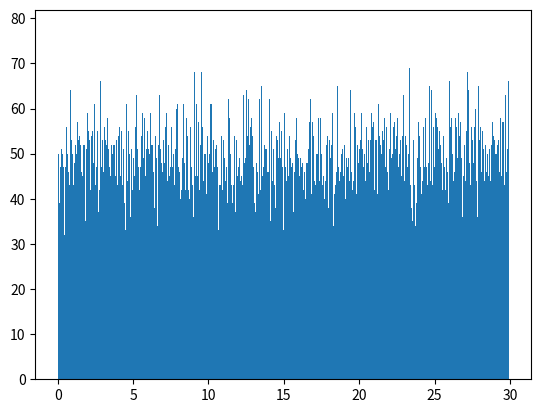
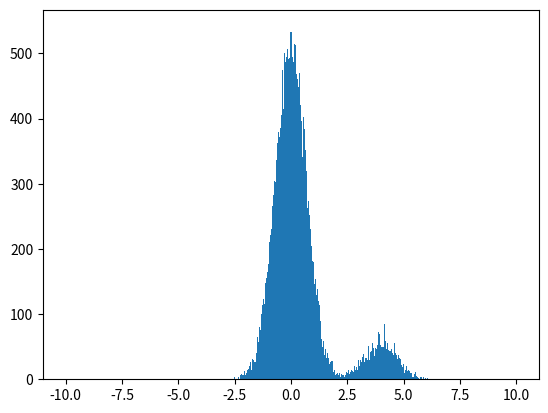

Write the Python code that produced these figures, in order.
import numpy as np
import matplotlib.pyplot as plt
#from scipy import optimize

def findsource():
    return None

def f(x,alpha,kd,u):
    return (x  + (alpha * (np.sin(kd * x) / kd)) - u)

def fprime(x,alpha,kd,u):
    return(1 + (alpha * np.cos(kd * x)))

def Newton1d(xi, alpha, kd, u):
    tol = 1e-12
    max_iter = 20

    k=0
    x=0
    while (k <= max_iter) and (np.abs(f(xi,alpha,kd,u)) > tol):
        x = xi - (f(xi,alpha,kd,u)/fprime(xi,alpha,kd,u))
        xi = x
        k = k+1

    if(k == max_iter):
        print('Newton iterations did not converge')
        exit()
    return x,k

def InvTransSampling(alpha,k,L,N):
    xp = np.zeros(N)
    vp = np.zeros(N)
    sigma = 1 / np.sqrt(2)
    ninetypercent = int(0.9*N)
    rem = N - ninetypercent
    vp[:ninetypercent] = sigma * np.random.randn(ninetypercent)
    vp[ninetypercent:] =  4.0 + sigma * np.random.randn(rem)
    u0 = np.random.rand(N)
    for i in range(N):
        print(i)
        u =  L * u0[i]
        x = u / (1+alpha)
        xp[i],niter = Newton1d(x,alpha,k,u)

    return xp,vp

k = 0.21
L = 2*np.pi/k  # Length of the container
DT = 0.05  # Length of a time step
T = 60
NT = int(T/DT)  # number of time steps
NG = 32 # Number of Grid points
N = 50000  # Number of simulation particles
QM = -1  # charge per mass
VT = 1  # Thermal Velocity
alpha = 0.01  # Magnitude of perturbation in x
Q = L / (QM * N)  # Charge of a particle
rho_back = - Q * N / L  # background rho
dx = L / NG  # cell length
np.random.seed(0)
xp,vp = InvTransSampling(alpha,k,L,N)
bins = np.linspace(0,L,1000)
plt.hist(xp,bins)
plt.savefig('X_dist.png')
plt.clf()
binsv = np.linspace(-10,10,1000)
plt.hist(vp,binsv)
plt.savefig('V_dist.png')
plt.clf()
wp = 1
Ek = []
Ep = []
E = []
momentum = []
#phiMax = []
Exp = []
